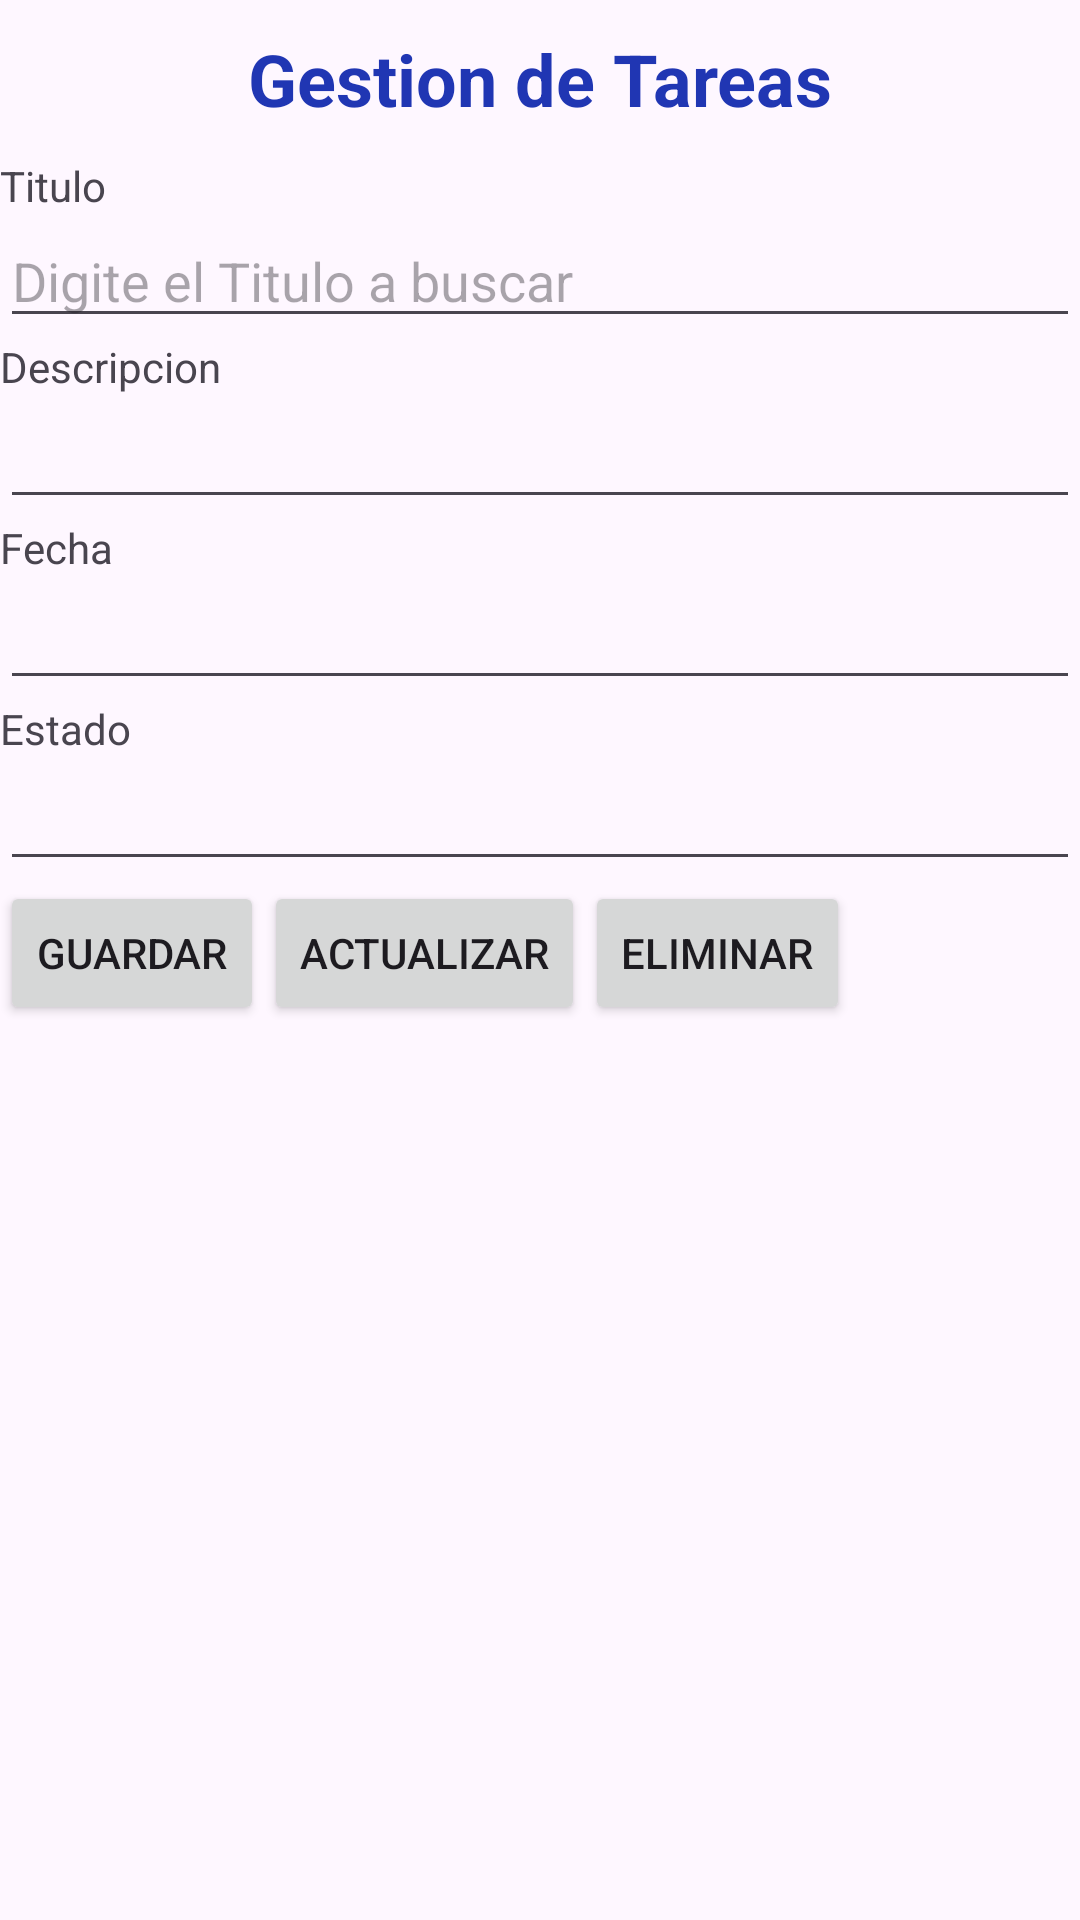

Layout XML and referenced resources for this Android screen:
<!-- AndroidManifest.xml: application theme Theme.Alertask_v2_0 -->
<!-- res/layout/activity_gestionar_tarea.xml -->
<?xml version="1.0" encoding="utf-8"?>
<LinearLayout
    xmlns:android="http://schemas.android.com/apk/res/android"
    xmlns:app="http://schemas.android.com/apk/res-auto"
    xmlns:tools="http://schemas.android.com/tools"
    android:layout_width="match_parent"
    android:layout_height="match_parent"
    tools:context=".GestionarTareaActivity"
    android:orientation="vertical"
    >


    <TextView
        android:layout_width="match_parent"
        android:layout_height="wrap_content"
        android:layout_gravity="center_horizontal"
        android:gravity="center"
        android:paddingTop="10sp"
        android:paddingBottom="10sp"
        android:text="@string/str_gestion_tareas"
        android:textStyle="bold"
        android:textSize="24sp"
        android:textColor="#2036B3"
        />

    <TextView
        android:layout_width="wrap_content"
        android:layout_height="wrap_content"
        android:text="@string/str_titulo"
        />

    <EditText
        android:layout_width="match_parent"
        android:layout_height="wrap_content"
        android:id="@+id/gest_txttitulo"
        android:hint="@string/str_digite_titulo"
        android:inputType="text"
        />

    <TextView
        android:layout_width="wrap_content"
        android:layout_height="wrap_content"
        android:text="@string/str_descripcion"
        />

    <EditText
        android:layout_width="match_parent"
        android:layout_height="wrap_content"
        android:id="@+id/gest_txtdescripcion"
        android:text=""
        android:inputType="text"
        />

    <TextView
        android:layout_width="wrap_content"
        android:layout_height="wrap_content"
        android:text="@string/str_fecha"
        />

    <EditText
        android:layout_width="match_parent"
        android:layout_height="wrap_content"
        android:id="@+id/gest_txtfecha"
        android:text=""
        android:inputType="text"
        />

    <TextView
        android:layout_width="wrap_content"
        android:layout_height="wrap_content"
        android:text="@string/str_estado"
        />

    <EditText
        android:layout_width="match_parent"
        android:layout_height="wrap_content"
        android:id="@+id/gest_txtestado"
        android:text=""
        android:inputType="number"
        />


    <LinearLayout
        android:layout_width="match_parent"
        android:layout_height="match_parent"
        android:orientation="horizontal"
        android:layout_gravity="center_horizontal">

        <Button
        android:layout_width="wrap_content"
        android:layout_height="wrap_content"
        android:id="@+id/gest_btnguardar"
        android:layout_gravity="center_horizontal"
        android:text="@string/str_btnguardar"
        android:onClick="onClick"
        />

    <Button
        android:layout_width="wrap_content"
        android:layout_height="wrap_content"
        android:id="@+id/gest_btnactualizar"
        android:layout_gravity="center_horizontal"
        android:text="@string/str_btnactualizar"
        android:onClick="onClick"
        />

    <Button
        android:layout_width="wrap_content"
        android:layout_height="wrap_content"
        android:id="@+id/gest_btnborrar"
        android:layout_gravity="center_horizontal"
        android:text="@string/str_btnborrar"
        android:onClick="onClick"
        />
    </LinearLayout>

</LinearLayout>
<!-- resources referenced by this layout -->
<resources>
  <string name="str_btnactualizar">Actualizar</string>
  <string name="str_btnborrar">Eliminar</string>
  <string name="str_btnguardar">Guardar</string>
  <string name="str_descripcion">Descripcion</string>
  <string name="str_digite_titulo">Digite el Titulo a buscar</string>
  <string name="str_estado">Estado</string>
  <string name="str_fecha">Fecha</string>
  <string name="str_gestion_tareas">Gestion de Tareas</string>
  <string name="str_titulo">Titulo</string>
  <style name="Theme.Alertask_v2_0" parent="Base.Theme.Alertask_v2_0" />
  <style name="Base.Theme.Alertask_v2_0" parent="Theme.Material3.DayNight.NoActionBar">
          
          
      </style>
</resources>
